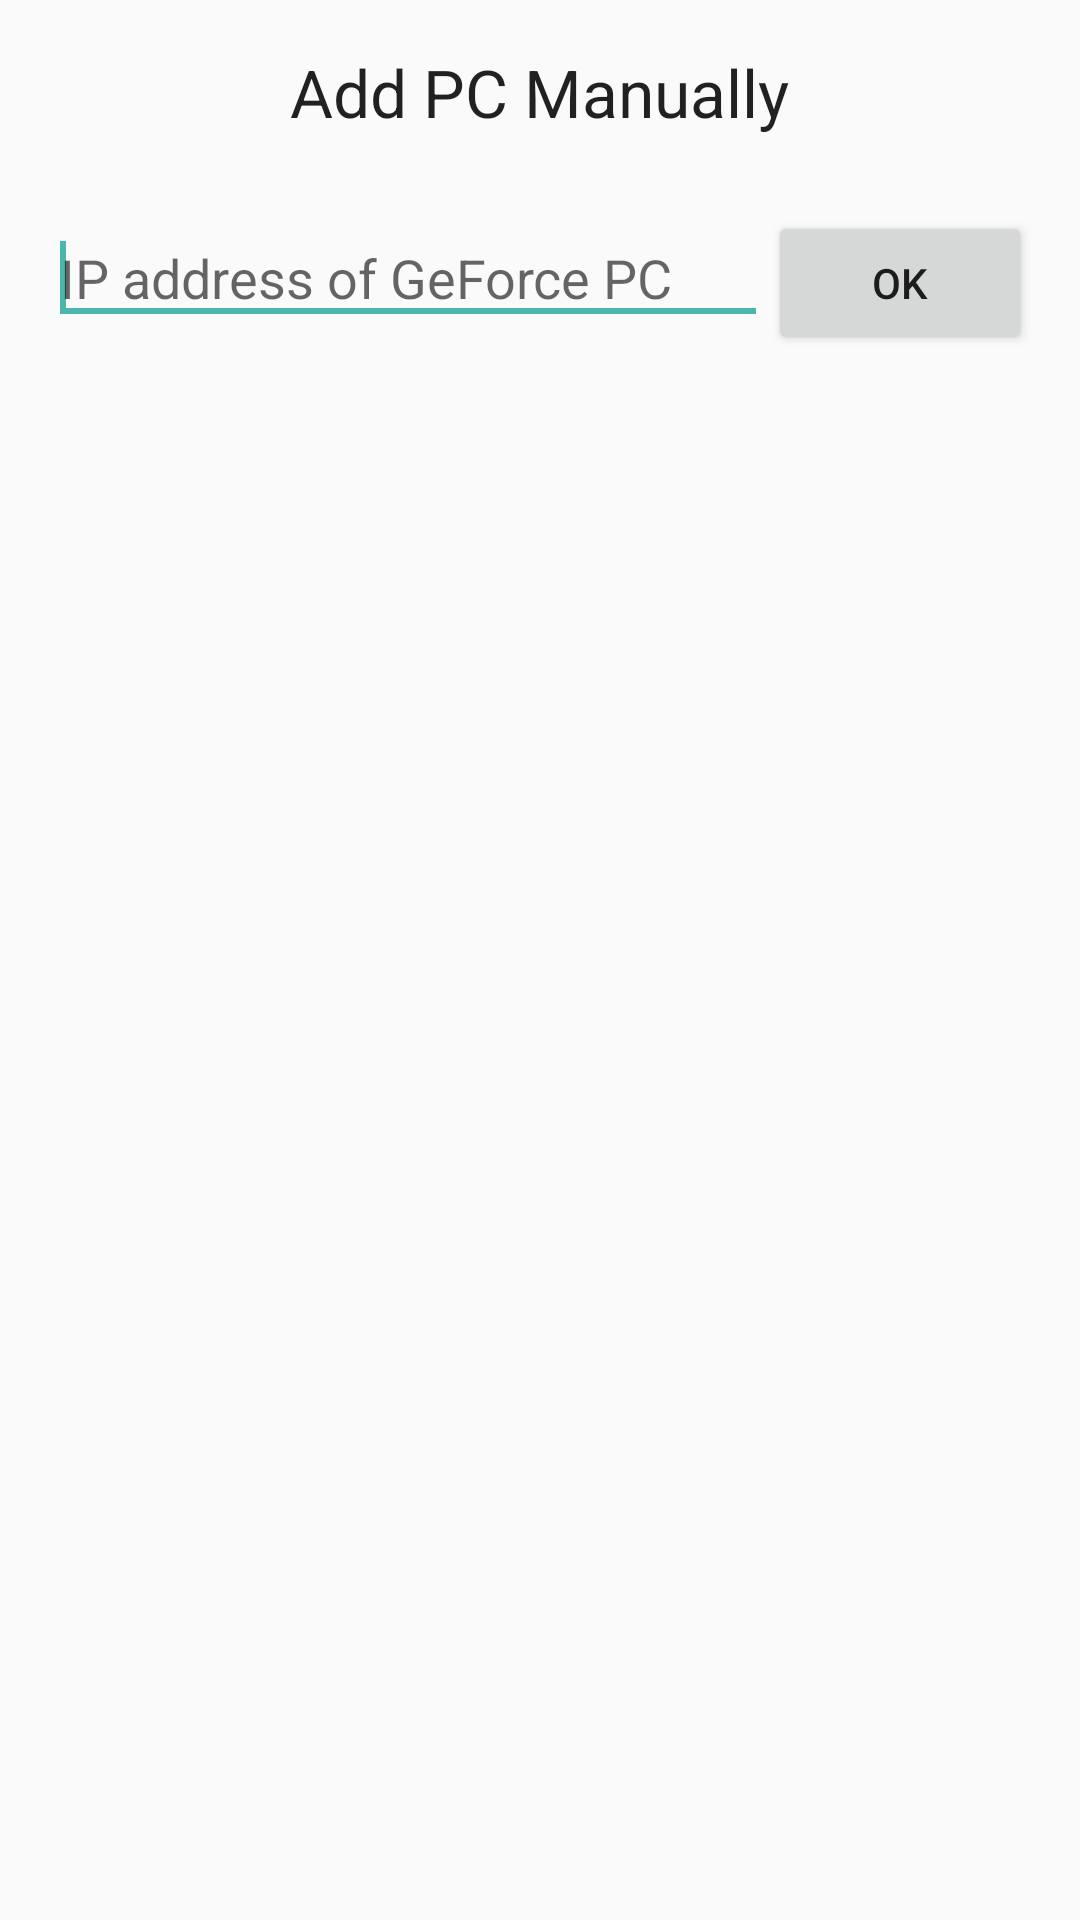

Layout XML and referenced resources for this Android screen:
<!-- AndroidManifest.xml: application theme AppTheme -->
<!-- res/layout/activity_add_computer_manually.xml -->
<RelativeLayout xmlns:android="http://schemas.android.com/apk/res/android"
    xmlns:tools="http://schemas.android.com/tools"
    android:layout_width="fill_parent"
    android:layout_height="fill_parent"
    android:paddingBottom="@dimen/activity_vertical_margin"
    android:paddingLeft="@dimen/activity_horizontal_margin"
    android:paddingRight="@dimen/activity_horizontal_margin"
    android:paddingTop="@dimen/activity_vertical_margin"
    tools:context=".Services.preferences.AddComputerManually" >

    <TextView
        android:id="@+id/manuallyAddPcText"
        android:text="@string/title_add_pc"
        android:layout_width="wrap_content"
        android:layout_height="wrap_content"
        android:layout_centerHorizontal="true"
        android:textAppearance="?android:attr/textAppearanceLarge"
        android:layout_alignParentTop="true"/>

    <EditText
        android:id="@+id/hostTextView"
        android:layout_width="wrap_content"
        android:layout_height="wrap_content"
        android:layout_below="@+id/manuallyAddPcText"
        android:layout_toLeftOf="@+id/addPcButton"
        android:layout_toStartOf="@+id/addPcButton"
        android:layout_marginTop="25dp"
        android:layout_alignParentLeft="true"
        android:layout_alignParentStart="true"
        android:ems="10"
        android:singleLine="true"
        android:inputType="textNoSuggestions"
        android:hint="@string/ip_hint" >
        
        <requestFocus />
    </EditText>

    <Button
        android:id="@+id/addPcButton"
        android:layout_width="wrap_content"
        android:layout_height="wrap_content"
        android:layout_marginTop="25dp"
        android:layout_below="@+id/manuallyAddPcText"
        android:layout_alignParentRight="true"
        android:layout_alignParentEnd="true"
        android:text="@android:string/ok"/>
	
</RelativeLayout>
<!-- resources referenced by this layout -->
<resources>
  <dimen name="activity_horizontal_margin">16dp</dimen>
  <dimen name="activity_vertical_margin">16dp</dimen>
  <string name="ip_hint">IP address of GeForce PC</string>
  <string name="title_add_pc">Add PC Manually</string>
  <style name="AppTheme" parent="AppBaseTheme">
          
          <item name="android:windowActionBar">false</item>
          <item name="android:windowNoTitle">true</item>
          <item name="colorPrimary">@color/colorPrimary</item>
          <item name="colorPrimaryDark">@color/colorPrimaryDark</item>
          <item name="colorAccent">@color/colorAccent</item>
      </style>
  <style name="AppBaseTheme" parent="Theme.AppCompat.Light.DarkActionBar">
          
      </style>
  <color name="colorPrimary">#212121</color>
  <color name="colorPrimaryDark">#212129</color>
  <color name="colorAccent">#4DB6AC</color>
</resources>
